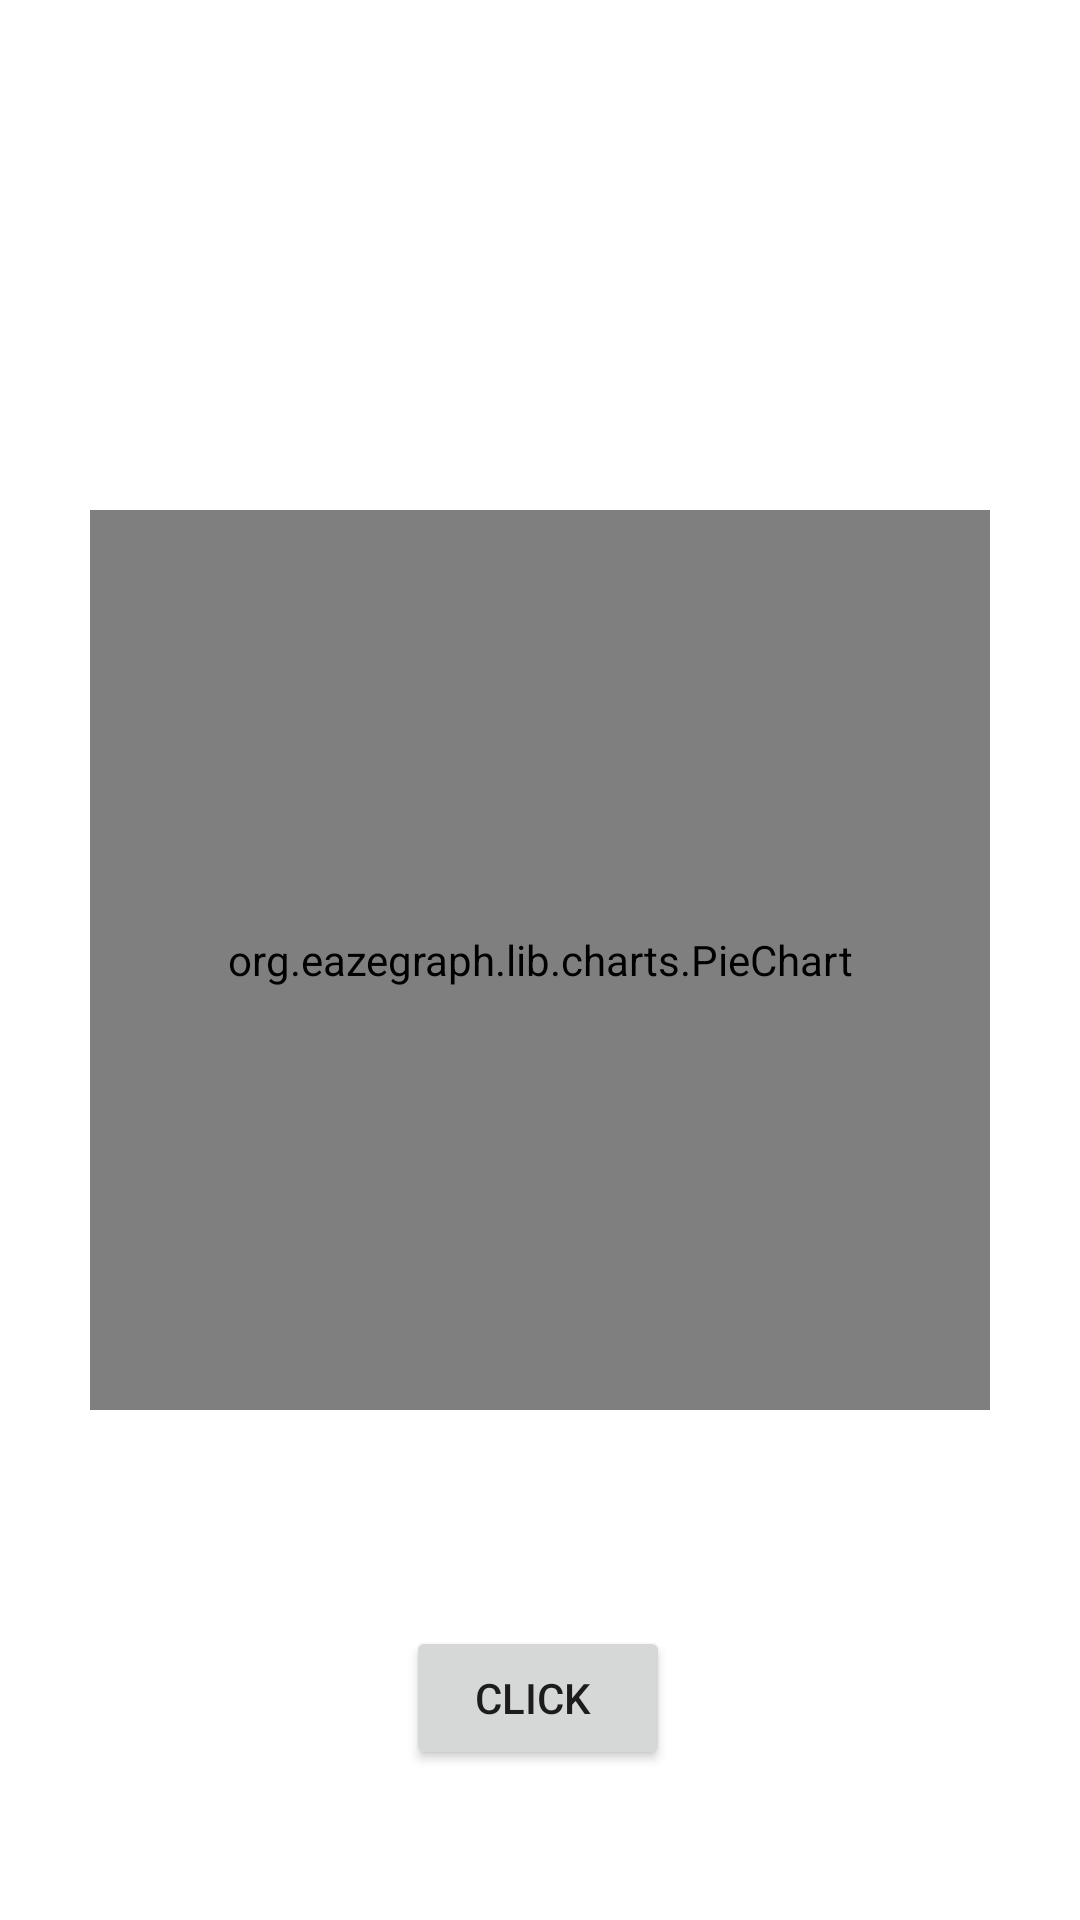

Produce the Android XML layout that renders to this screen, including the resource entries it uses.
<!-- AndroidManifest.xml: application theme Theme.AndroidGraphPlot -->
<!-- res/layout/activity_main.xml -->
<?xml version="1.0" encoding="utf-8"?>
<androidx.constraintlayout.widget.ConstraintLayout xmlns:android="http://schemas.android.com/apk/res/android"
    xmlns:app="http://schemas.android.com/apk/res-auto"
    xmlns:tools="http://schemas.android.com/tools"
    android:layout_width="match_parent"
    android:layout_height="match_parent"
    tools:context=".MainActivity">
    

    <org.eazegraph.lib.charts.PieChart
        android:id="@+id/PieChart"
        android:layout_width="300dp"
        android:layout_height="300dp"

        android:padding="10dp"
        app:layout_constraintBottom_toBottomOf="parent"
        app:layout_constraintEnd_toEndOf="parent"
        app:layout_constraintHorizontal_bias="0.5"
        app:layout_constraintStart_toStartOf="parent"
        app:layout_constraintTop_toTopOf="parent" />

    <Button
        android:id="@+id/button"
        android:layout_width="wrap_content"
        android:layout_height="wrap_content"
        android:layout_marginTop="72dp"
        android:text="Click "
        app:layout_constraintEnd_toEndOf="parent"
        app:layout_constraintHorizontal_bias="0.498"
        app:layout_constraintStart_toStartOf="parent"
        app:layout_constraintTop_toBottomOf="@+id/PieChart" />


</androidx.constraintlayout.widget.ConstraintLayout>
<!-- resources referenced by this layout -->
<resources>
  <style name="Theme.AndroidGraphPlot" parent="Theme.MaterialComponents.DayNight.DarkActionBar">
          
          <item name="colorPrimary">@color/purple_500</item>
          <item name="colorPrimaryVariant">@color/purple_700</item>
          <item name="colorOnPrimary">@color/white</item>
          
          <item name="colorSecondary">@color/teal_200</item>
          <item name="colorSecondaryVariant">@color/teal_700</item>
          <item name="colorOnSecondary">@color/black</item>
          
          <item name="android:statusBarColor" tools:targetApi="l">?attr/colorPrimaryVariant</item>
          
      </style>
  <!-- not gathered from this repository: default colours our renderer supplied (Android Studio template values) -->
  <color name="purple_500">#FF6200EE</color>
  <color name="purple_700">#FF3700B3</color>
  <color name="teal_200">#FF03DAC5</color>
  <color name="teal_700">#FF018786</color>
  <color name="black">#FF000000</color>
  <color name="white">#FFFFFFFF</color>
</resources>
